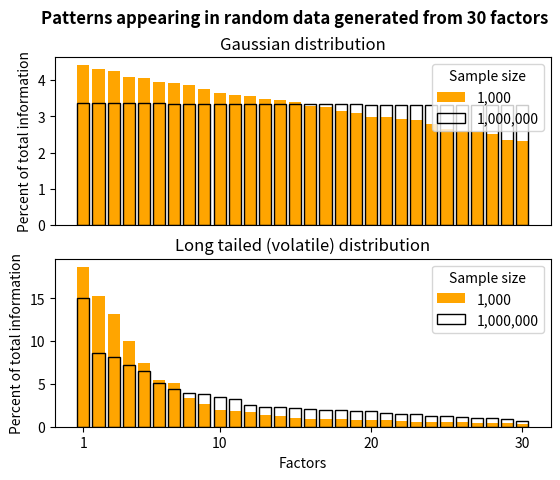
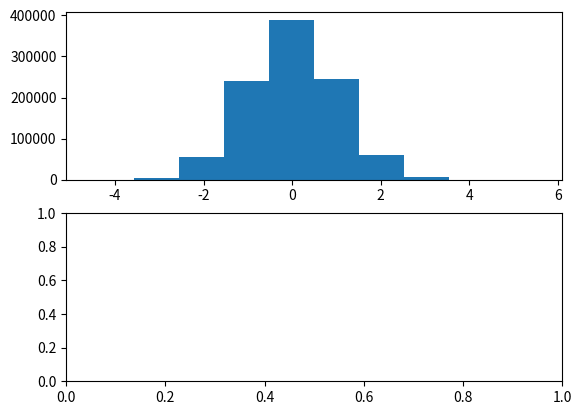

Write Python code to recreate these figures, in order. (Note: this script raises an exception after producing the figures.)
import numpy as np
import matplotlib.pyplot as plt
import scipy.stats
from typing import List, Tuple

""" N = 1_000
M = 10_000

v_mads: List[float] = []
v_stds: List[float] =[]
for _ in range(M):
    gauassian_samples = np.random.normal(loc=0, scale=1, size=N)
    pareto_samples =   """

# fig 3.26 spurious PCA
def get_eigenvalues(p: int, n: int, dist: str) -> Tuple[np.ndarray, np.ndarray]:
    X: np.ndarray = None
    if dist == 'normal':
        X = scipy.stats.norm.rvs(loc=0., scale=1., size=n * p).reshape((n, p))
    else:
        X = scipy.stats.levy_stable.rvs(alpha=1.5, beta=1, loc=0., scale=1., size=n * p).reshape((n, p))
    cov = (X.T @ X) / (n - 1)
    eigen_values, _ = np.linalg.eigh(cov)
    eigen_vals = -np.sort(-eigen_values)
    return eigen_vals * 100 / np.sum(eigen_vals), X, cov

p = 30
n1 = 1000
n2 = 1_000_000
fig, axs = plt.subplots(2, 1)
eigen_1, g1, _ = get_eigenvalues(p, n1, dist='normal')
eigen_2, g2, corr = get_eigenvalues(p, n2, dist='normal')
axs[0].bar(range(1, p + 1), eigen_1, color='orange', label=f'{n1:,}')
axs[0].bar(range(1, p + 1), eigen_2, fill=False, label=f'{n2:,}')
axs[0].set_title(f'Gaussian distribution')
axs[0].legend(title='Sample size')
axs[0].set_xticks([])
axs[0].set_ylabel('Percent of total information')
print(f'Covariance matrix for gaussian {corr[0,:]}')

eigen_1, a1, _ = get_eigenvalues(p, n1, dist='alpha')
eigen_2, a2, corr = get_eigenvalues(p, n1, dist='alpha')
axs[1].bar(range(1, p + 1), eigen_1, color='orange', label=f'{n1:,}')
axs[1].bar(range(1, p + 1), eigen_2, fill=False, label=f'{n2:,}')
axs[1].set_title(f'Long tailed (volatile) distribution')
axs[1].legend(title='Sample size')
idx = [1, 10, 20, 30]
axs[1].set_xticks(idx)
axs[1].set_xticklabels(idx)
axs[1].set_xlabel('Factors')
axs[1].set_ylabel('Percent of total information')
print(f'Covariance matrix for alpha stable {corr[0,:]}')

plt.suptitle(f'Patterns appearing in random data generated from {p} factors', fontweight='bold')
plt.show()

fig, axs = plt.subplots(2, 1)
axs[0].hist(g2[:, 0])
X = scipy.stats.levy_stable.rvs(alpha=1.5, beta=1, loc=0., scale=1., size=n2 * p).reshape((n2, p))
v1 = X[:, 0]
p1, p99 = np.percentile(v1, [1, 90])
print(min(v1), max(v1))
axs[1].hist(v1, bins=100)
plt.show()